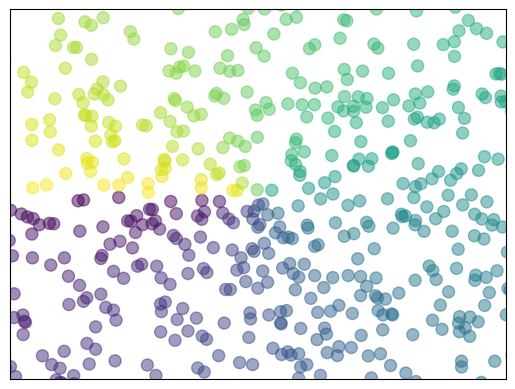

Python code for this plot:
import matplotlib.pyplot as plt
import numpy as np

n = 1024
x = np.random.normal(0, 1, n)
y = np.random.normal(0, 1, n)
T = np.arctan2(y, x)

plt.scatter(x, y, s=75, c=T, alpha=0.5)
plt.xlim(-1, 1)
plt.ylim(-1, 1)
# 去除坐标轴数据
plt.xticks(())
plt.yticks(())

plt.show()